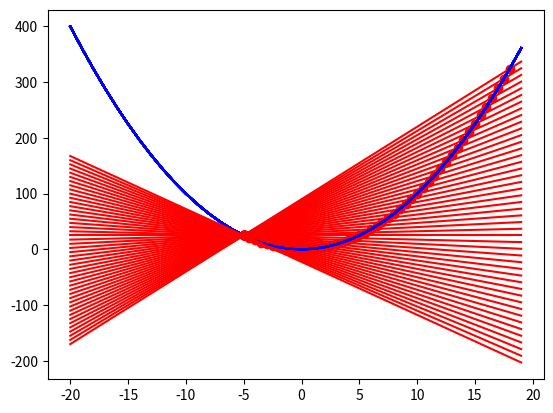

The matplotlib source for this figure:
import numpy as np
import matplotlib.pyplot as plt

x = np.arange(-20, 20)
y = x**2

px1 = np.array([-5])
py1 = px1**2


for px2 in np.arange(18, -5, -0.5):
    py2 = px2**2
    a = (py2 - py1) / (px2 - px1)
    b = py1 - a * px1
    y2 = a * x + b

    plt.figure(0)
    plt.plot(x, y, 'b-')
    plt.plot(px1, py1, 'ro')
    plt.plot(px2, py2, 'ro')
    plt.plot(x, y2, 'r-')
    plt.show()
